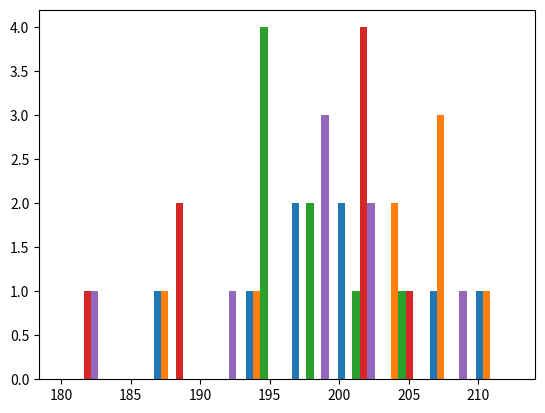

This figure's Python source:
"""Écrivez un programme NumPy pour créer un tableau à deux dimensions avec la forme (8,5) de
nombres aléatoires. Sélectionnez des nombres aléatoires à partir d'une distribution normale (200,7)."""
import numpy as np
import matplotlib.pyplot as plt

arr = np.random.normal(200,7, size=(8,5))
plt.hist(arr)
# print(arr)
plt.show()